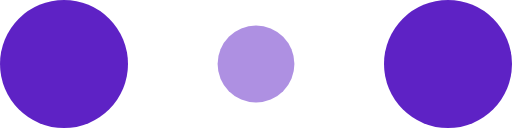
t = 0.00 s
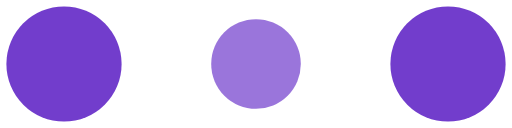
t = 0.10 s
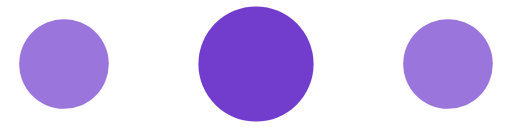
t = 0.30 s
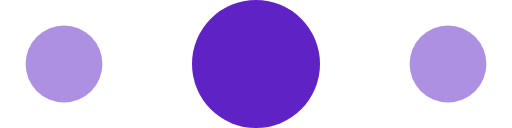
t = 0.40 s
t = 0.50 s: frame unchanged from t = 0.30 s, image omitted
t = 0.70 s: frame unchanged from t = 0.10 s, image omitted

The animated SVG that drew these frames (rendered in a browser with its animation timeline set to each time). Animation: 6 SMIL elements (animate=6); one cycle of 0.80 s, repeats indefinitely.

<!-- By Sam Herbert (@sherb), for everyone. More @ http://goo.gl/7AJzbL -->
<svg width="120" height="30" viewBox="0 0 120 30" xmlns="http://www.w3.org/2000/svg" fill="#5E22C5">
    <circle cx="15" cy="15" r="15">
        <animate attributeName="r" from="15" to="15"
                 begin="0s" dur="0.8s"
                 values="15;9;15" calcMode="linear"
                 repeatCount="indefinite" />
        <animate attributeName="fill-opacity" from="1" to="1"
                 begin="0s" dur="0.8s"
                 values="1;.5;1" calcMode="linear"
                 repeatCount="indefinite" />
    </circle>
    <circle cx="60" cy="15" r="9" fill-opacity="0.3">
        <animate attributeName="r" from="9" to="9"
                 begin="0s" dur="0.8s"
                 values="9;15;9" calcMode="linear"
                 repeatCount="indefinite" />
        <animate attributeName="fill-opacity" from="0.5" to="0.5"
                 begin="0s" dur="0.8s"
                 values=".5;1;.5" calcMode="linear"
                 repeatCount="indefinite" />
    </circle>
    <circle cx="105" cy="15" r="15">
        <animate attributeName="r" from="15" to="15"
                 begin="0s" dur="0.8s"
                 values="15;9;15" calcMode="linear"
                 repeatCount="indefinite" />
        <animate attributeName="fill-opacity" from="1" to="1"
                 begin="0s" dur="0.8s"
                 values="1;.5;1" calcMode="linear"
                 repeatCount="indefinite" />
    </circle>
</svg>
